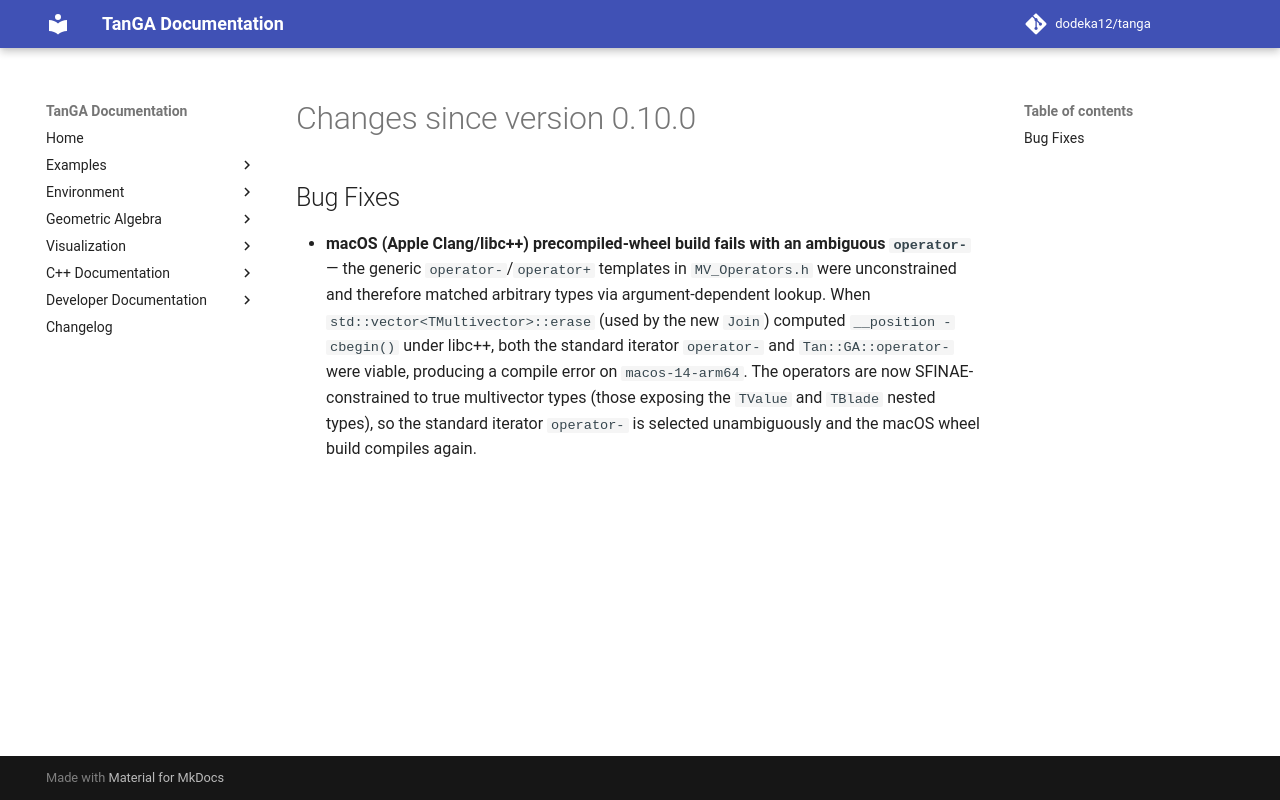

repository: dodeka12/tanga · page: v2.27.0-rc4/changelog/2026/08/20_8270b99/index.html · generator: mkdocs

# Changes since version 0.10.0

## Bug Fixes
- **macOS (Apple Clang/libc++) precompiled-wheel build fails with an ambiguous
  `operator-`** — the generic `operator-`/`operator+` templates in
  `MV_Operators.h` were unconstrained and therefore matched arbitrary types via
  argument-dependent lookup. When `std::vector<TMultivector>::erase` (used by
  the new `Join`) computed `__position - cbegin()` under libc++, both the
  standard iterator `operator-` and `Tan::GA::operator-` were viable, producing
  a compile error on `macos-14-arm64`. The operators are now SFINAE-constrained
  to true multivector types (those exposing the `TValue` and `TBlade` nested
  types), so the standard iterator `operator-` is selected unambiguously and the
  macOS wheel build compiles again.
